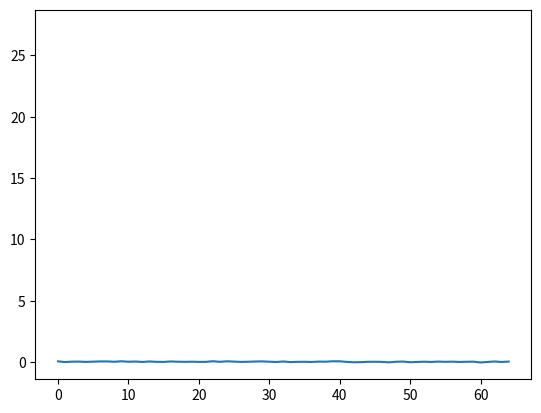

Write the Python code that produced this figure.
# -*- coding: utf-8 -*-
"""
Created on Tue Apr 20 13:42:16 2021

[redacted]
"""

from scipy.stats import skewnorm
import numpy as np
from random import choice
import matplotlib.pyplot as plt



def wage_growth_sample(skew_param =1, avg = 0.009, std = 0.01, N = 65):

    """
    Assumption of a pretty much linear wage evolution overs life
    Inclusion of some noise around the mean evolution rate using a Normal distribution around average rate
    Inclusion of some asymetry to allow more positive mean deviations than negative one (skew = 1)
    Assume a yearly average nominal wage growth rate of 0.9% (mean)
    Assume a std of 0.1% to allow some important gaps.
    
    """
    
    w_growths = skewnorm.rvs(skew_param, loc=0.009, scale=0.03, size=N)
    w_growths = np.round(w_growths,4)
    
    plt.plot(w_growths)
    plt.show()
    plt.hist(w_growths, density=True, bins=30)
    plt.show()
    
    return w_growths

def nb_ue_p():
    """
    Function creating a probability distribution to return the number of unemployment periods 
    the user will face (returns only the number, not the lenght of each period) :
        
        P(nb=0)=50%
        P(nb=1)=40%
        P(nb=2)=9%
        P(nb=3)=1%
    """
    
    x = np.random.uniform()

    if x >= 0.5:
        nb_p = 0 # User will never have unemployment time in his life (proba = 50%)
    elif x >= 0.1:
        nb_p = 1 # User will have 1 unemployment time in his life (proba = 40%)
    elif x >= 0.01:
        nb_p = 2 # User will have 2 unemployment times in his life (proba = 9%)
    else:
        nb_p = 3 # User will have 3 unemployment times in his life (proba = 1%)

    print('Number of unemployment periods user will face : ', nb_p)
    return nb_p    

    
def len_ue_p(nb_p):
    """
    Function creating a probability distribution to return the lenght of each unemployment periods 
    the user will face (returns only the lenght, not the lenght of each period) :
        
        P(lenght=1)=70%
        P(lenght=2)=20%
        P(lenght=3)=10%
    """
    len_list = []
    
    if nb_p == 0: #If no unemployment periods no need to compute lenght
        return
    
    for i in range(nb_p):
        
        y = np.random.uniform()
    
        if y >= 0.7:
            len_p = 1 # Pointed unemployment period will lenght for 1 year (proba = 70%)
        elif y >= 0.2:
            len_p = 2 # Pointed unemployment period will lenght for 2 years (proba = 20%)
        else:
            len_p = 3 # Pointed unemployment period will lenght for 3 years (proba = 10%)
            
        len_list.append(len_p)
        
        print('Lenght of unemployment period number {} is {} years'.format(i+1,len_p))

    return len_list


def agenda_ue_p(nb_p, len_p, N):

    """
    This function allows to allocate dates  to all of the unemployments periods given 3 parameters:
        -nb_p : Number of unemployment periods user will face
        -len_p : List of the len of all unemployment periods user will face
        -N : number of periods 
        
    The function takes care that every date is set randomnly but has to follow few rules:
        -Two unemployments periods can't happen in same time
        -An unemployment period is set s.t. ther's still time for others
        -Minimum period of time between two unemployment periods is 1 year
    """    

    agenda = []
    
    if nb_p == 0:
        return    
    
    for i in range(nb_p):
        
        rem_len = sum(len_p[i+1:]) #total lenght of unemployment remaining after period i
        rem_nb = max(nb_p - (i+1), 0) #number of periods of ue remaining after period i
        
        if i == 0 :
            temp_start = 1 #First period of unemployment can happend at t=1
        else:
            temp_start = agenda[i-1] + len_p[i-1] + 1 #An ue period cannot follow directly previous one (min 1 year break)
        
        temp_end = N - len_p[i] - rem_len - max(rem_nb -1, 0) #An ue period needs to happen s.t. remaining periods can still happen
        
        temp_t_line = range(temp_start,temp_end + 1) #Possible dates for the ith ue period
        
        date = choice(temp_t_line) #Random choice over possible dates 
        
        agenda.append(date) #Create agenda with all dates
        
    return agenda




def gen_ue_agenda(N=65):
    """
    Function calling all functions we need to generate final unemployment agenda in the form of
    
    - a dict:
        
        {(date_1) = len_1, (date_2) = len_2, ...}
        
    - a list:
        
        [date_1.1, date_1.2, ... ]
    """
    agenda_dict = {}
    agenda_list = []
    
    nb_p = nb_ue_p()
    
    if nb_p == 0:
        return agenda_dict, agenda_list
    
    len_p = len_ue_p(nb_p)
    agenda = agenda_ue_p(nb_p, len_p, N)
    
    #Generate dict.
    for i in range(nb_p):
        agenda_dict[agenda[i]] = len_p[i]
   
    #Generate list
    for i in range(nb_p):
        temp_len = len_p[i]
        for j in range(temp_len):
            date = agenda[i] + j
            agenda_list.append(date)
   
    return agenda_dict, agenda_list



####################TESTS######################

if __name__ == "__main__":

    #Wage growth sample
    print(wage_growth_sample())
    
    #Unemployment
    nb_test = nb_ue_p()
    len_test = len_ue_p(nb_test)
    agenda_test = agenda_ue_p(nb_test, len_test, N=65)
    print(agenda_test)
    
    print(gen_ue_agenda())

